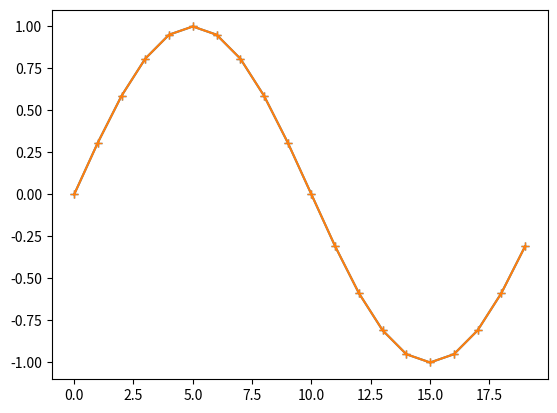

Source code (Python): (Note: this script raises an exception after producing the figure.)
import numpy
x = numpy.arange(0.0,1.0,0.05)
print(x)
import matplotlib.pyplot
matplotlib.pyplot.plot(numpy.sin(x*2.0*numpy.pi),'-+')

import numpy as np
x = np.arange(0.0,1.0,0.05)
print(x)
import matplotlib.pyplot as pl
pl.plot(np.sin(x*2.0*np.pi),'-+');

%pylab inline

x = arange(0.0,1.0,0.05)
print(x)
plot(sin(x*2.0*pi),'-+',label='sin')
legend()

import numpy as np
help(np.roll)